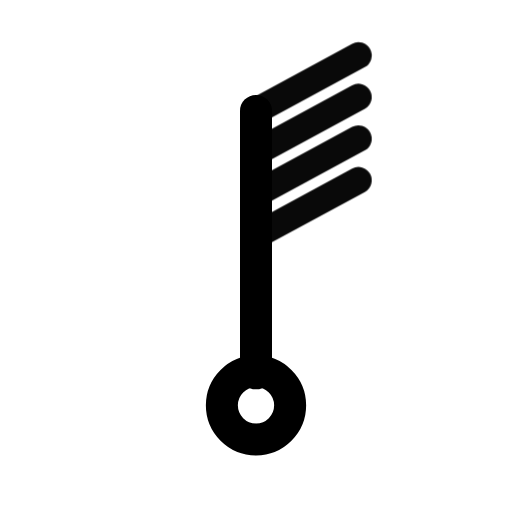
t = 0.00 s
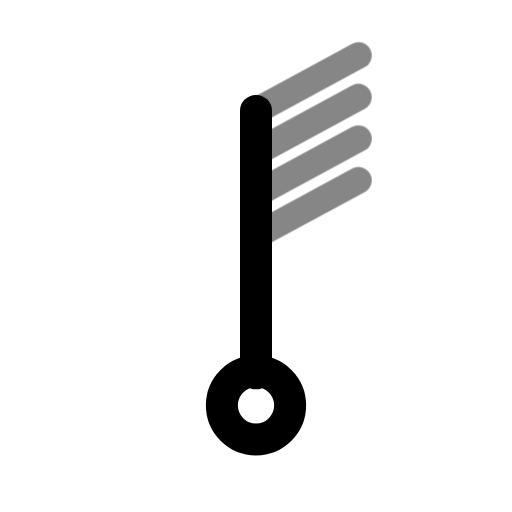
t = 0.39 s
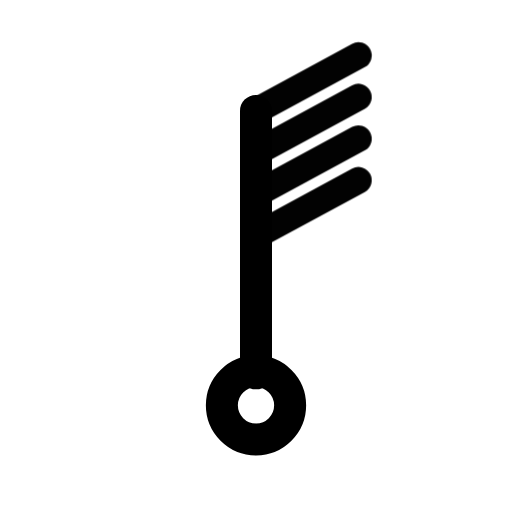
t = 0.92 s
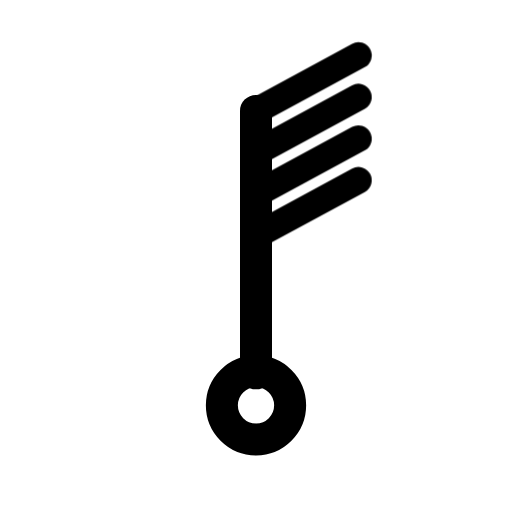
t = 1.56 s
t = 1.96 s: frame unchanged from t = 1.56 s, image omitted
t = 2.35 s: frame unchanged from t = 1.56 s, image omitted

The animated SVG that drew these frames (rendered in a browser with its animation timeline set to each time). Animation: 1 CSS @keyframes rule; one cycle of 2.75 s, repeats indefinitely.

<svg xmlns="http://www.w3.org/2000/svg" width="24" height="24" fill="none" stroke="currentColor" stroke-linecap="round" stroke-linejoin="round" stroke-width="2" viewBox="0 0 24 24">
    <!-- Generated by scripts/icon-expansion/generate.mjs -->
    <style>
        @media (prefers-reduced-motion: no-preference) {
            @keyframes ira-exp-pulse { 0%, 100% { opacity: 1; } 22% { opacity: .45; } 40% { opacity: 1; } }
            [data-ira-motion="wind-barb-n-40kt"] { transform-box: fill-box; transform-origin: center; animation: ira-exp-pulse 2.65s ease-in-out -0.1s infinite; }
        }
    </style>
    <g transform="rotate(0 12 12)"><g stroke-width="1.5"><path d="M12 5.2V17.5"/><circle cx="12" cy="19" r="1.6"/></g></g>
    <g data-ira-motion="wind-barb-n-40kt"><g transform="rotate(0 12 12)"><g stroke-width="1.25"><path d="M12 5.2l4.8 -2.6"/><path d="M12 7.15l4.8 -2.6"/><path d="M12 9.1l4.8 -2.6"/><path d="M12 11.049999999999999l4.8 -2.6"/></g></g></g>
</svg>
